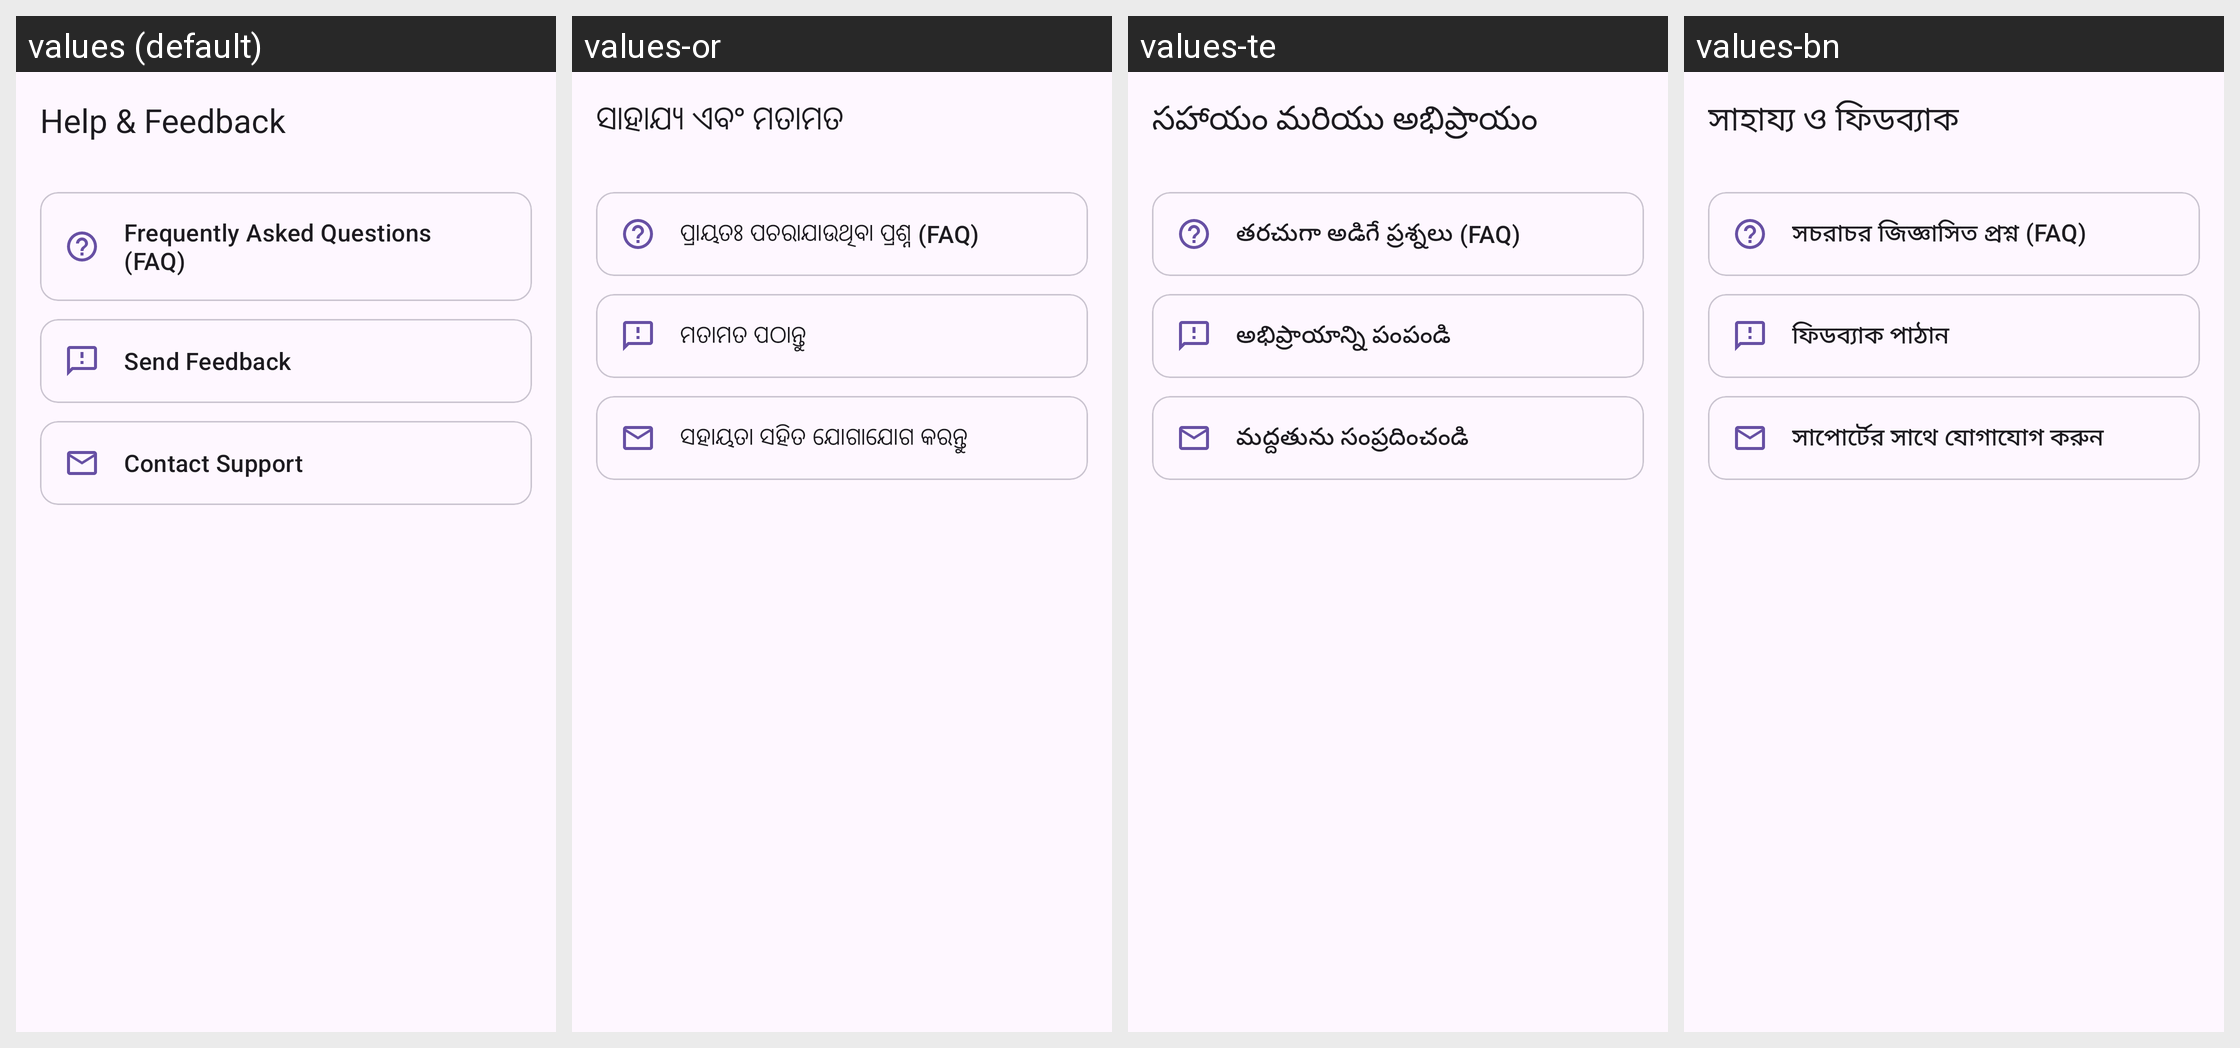

The Android screen above is rendered under several locales of the same app. Produce the string resources it draws, with the default and per-locale values.
Android screen res/layout/activity_help_feedback.xml rendered under 4 locales, left to right: values (default), values-or, values-te, values-bn. Device: Nexus 5 (rendered at 1080×1920; each locale shown at half size, 540×960, under a caption strip naming it); theme Theme.MyApplication.
Other locales in the repository, not shown: values-as, values-gu, values-hi, values-kn, values-ml, values-mr, values-pa, values-ta.
Strings drawn on this screen, with the default value and each locale's value (text and hints the layout hard-codes, and strings that could not be matched under every locale, appear in the picture but are not listed):

help_feedback
  values: Help & Feedback
  values-or: ସାହାଯ୍ୟ ଏବଂ ମତାମତ
  values-te: సహాయం మరియు అభిప్రాయం
  values-bn: সাহায্য ও ফিডব্যাক

faq
  values: Frequently Asked Questions (FAQ)
  values-or: ପ୍ରାୟତଃ ପଚରାଯାଉଥିବା ପ୍ରଶ୍ନ (FAQ)
  values-te: తరచుగా అడిగే ప్రశ్నలు (FAQ)
  values-bn: সচরাচর জিজ্ঞাসিত প্রশ্ন (FAQ)

send_feedback
  values: Send Feedback
  values-or: ମତାମତ ପଠାନ୍ତୁ
  values-te: అభిప్రాయాన్ని పంపండి
  values-bn: ফিডব্যাক পাঠান

contact_support
  values: Contact Support
  values-or: ସହାୟତା ସହିତ ଯୋଗାଯୋଗ କରନ୍ତୁ
  values-te: మద్దతును సంప్రదించండి
  values-bn: সাপোর্টের সাথে যোগাযোগ করুন
